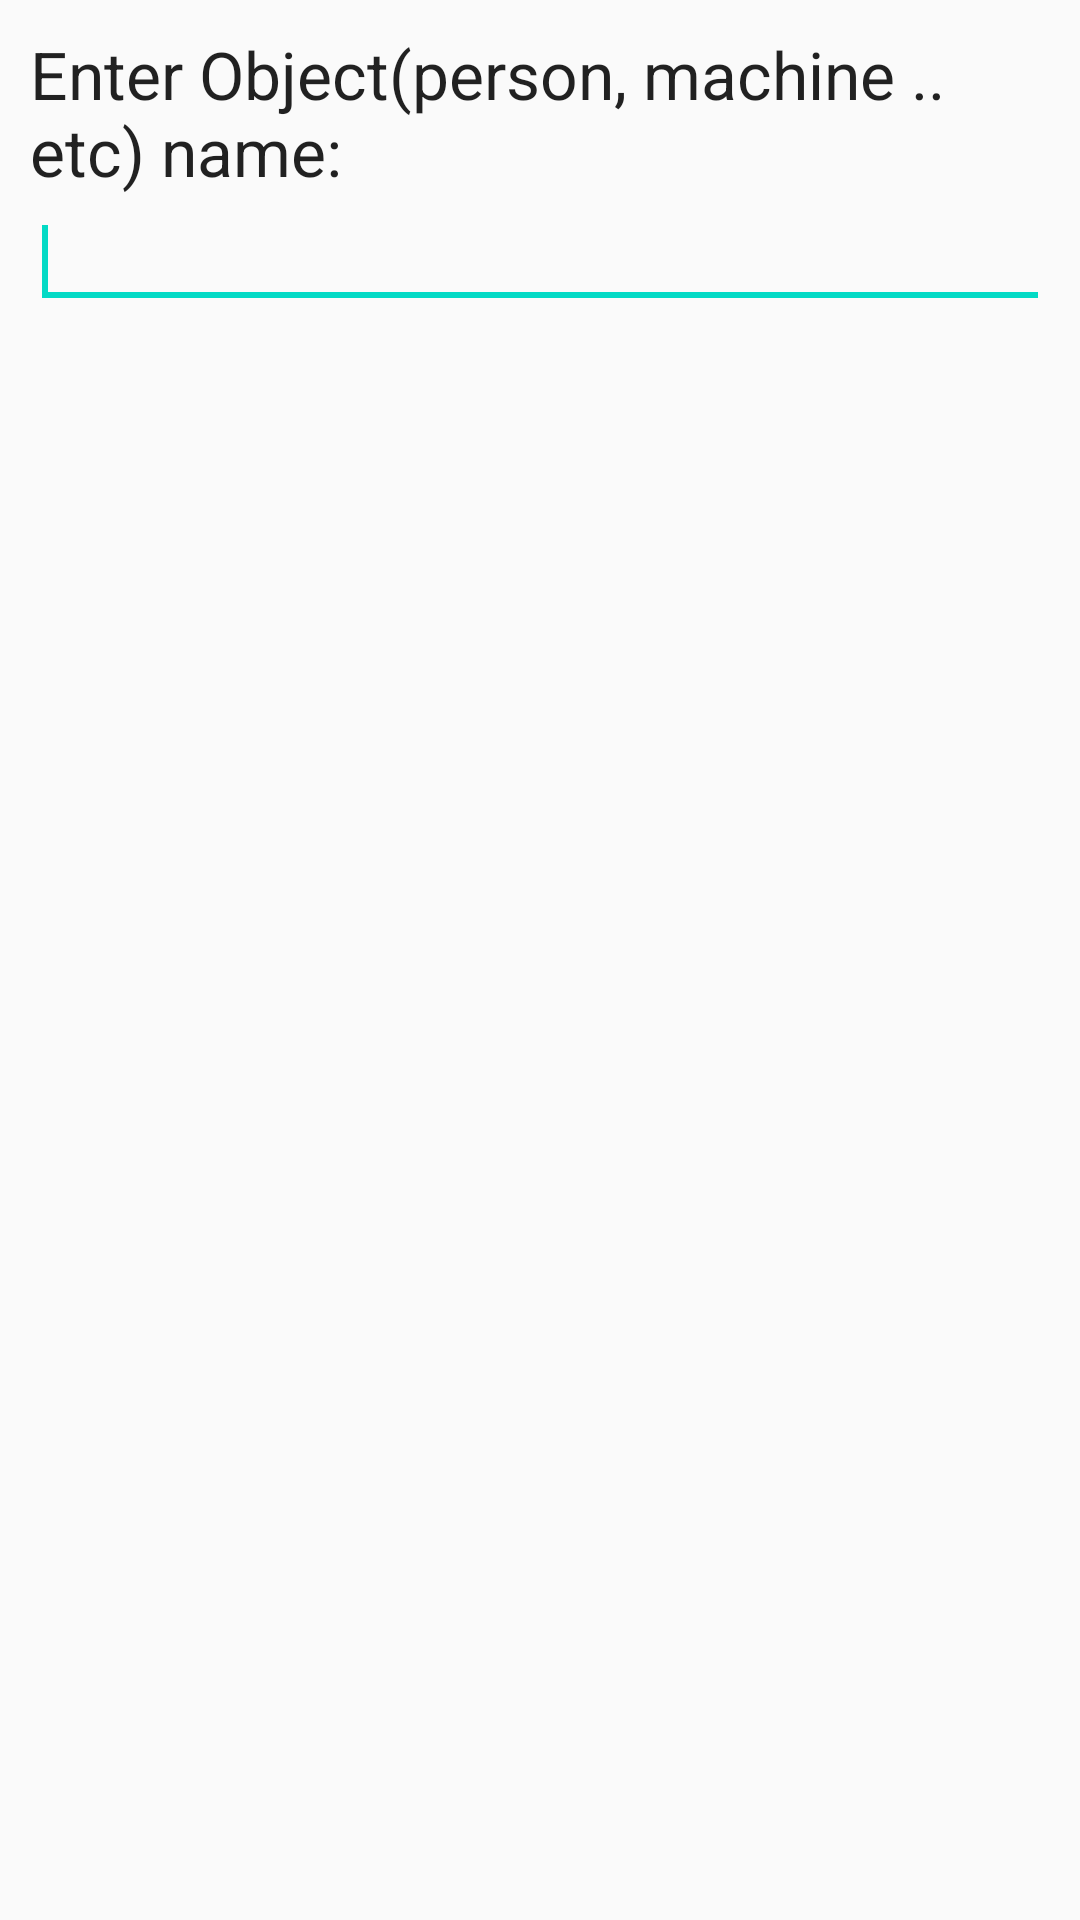

Layout XML and referenced resources for this Android screen:
<!-- AndroidManifest.xml: application theme AppTheme -->
<!-- res/layout/prompts.xml -->
<?xml version="1.0" encoding="utf-8"?>
<LinearLayout xmlns:android="http://schemas.android.com/apk/res/android"
    android:id="@+id/layout_root"
    android:layout_width="fill_parent"
    android:layout_height="fill_parent"
    android:orientation="vertical"
    android:padding="10dp" >

    <TextView
        android:id="@+id/textView1"
        android:layout_width="wrap_content"
        android:layout_height="wrap_content"
        android:text="Enter Object(person, machine .. etc) name:"
        android:textAppearance="?android:attr/textAppearanceLarge" />

    <EditText
        android:id="@+id/editTextDialogUserInput"
        android:layout_width="match_parent"
        android:layout_height="wrap_content" >

        <requestFocus />

    </EditText>

</LinearLayout>
<!-- resources referenced by this layout -->
<resources>
  <style name="AppTheme" parent="Theme.AppCompat.Light.DarkActionBar">
          
          <item name="colorPrimary">@color/colorPrimary</item>
          <item name="colorPrimaryDark">@color/colorPrimaryDark</item>
          <item name="colorAccent">@color/colorAccent</item>
      </style>
  <!-- not gathered from this repository: default colours our renderer supplied (Android Studio template values) -->
  <color name="colorPrimary">#FF6200EE</color>
  <color name="colorPrimaryDark">#FF3700B3</color>
  <color name="colorAccent">#FF03DAC5</color>
</resources>
